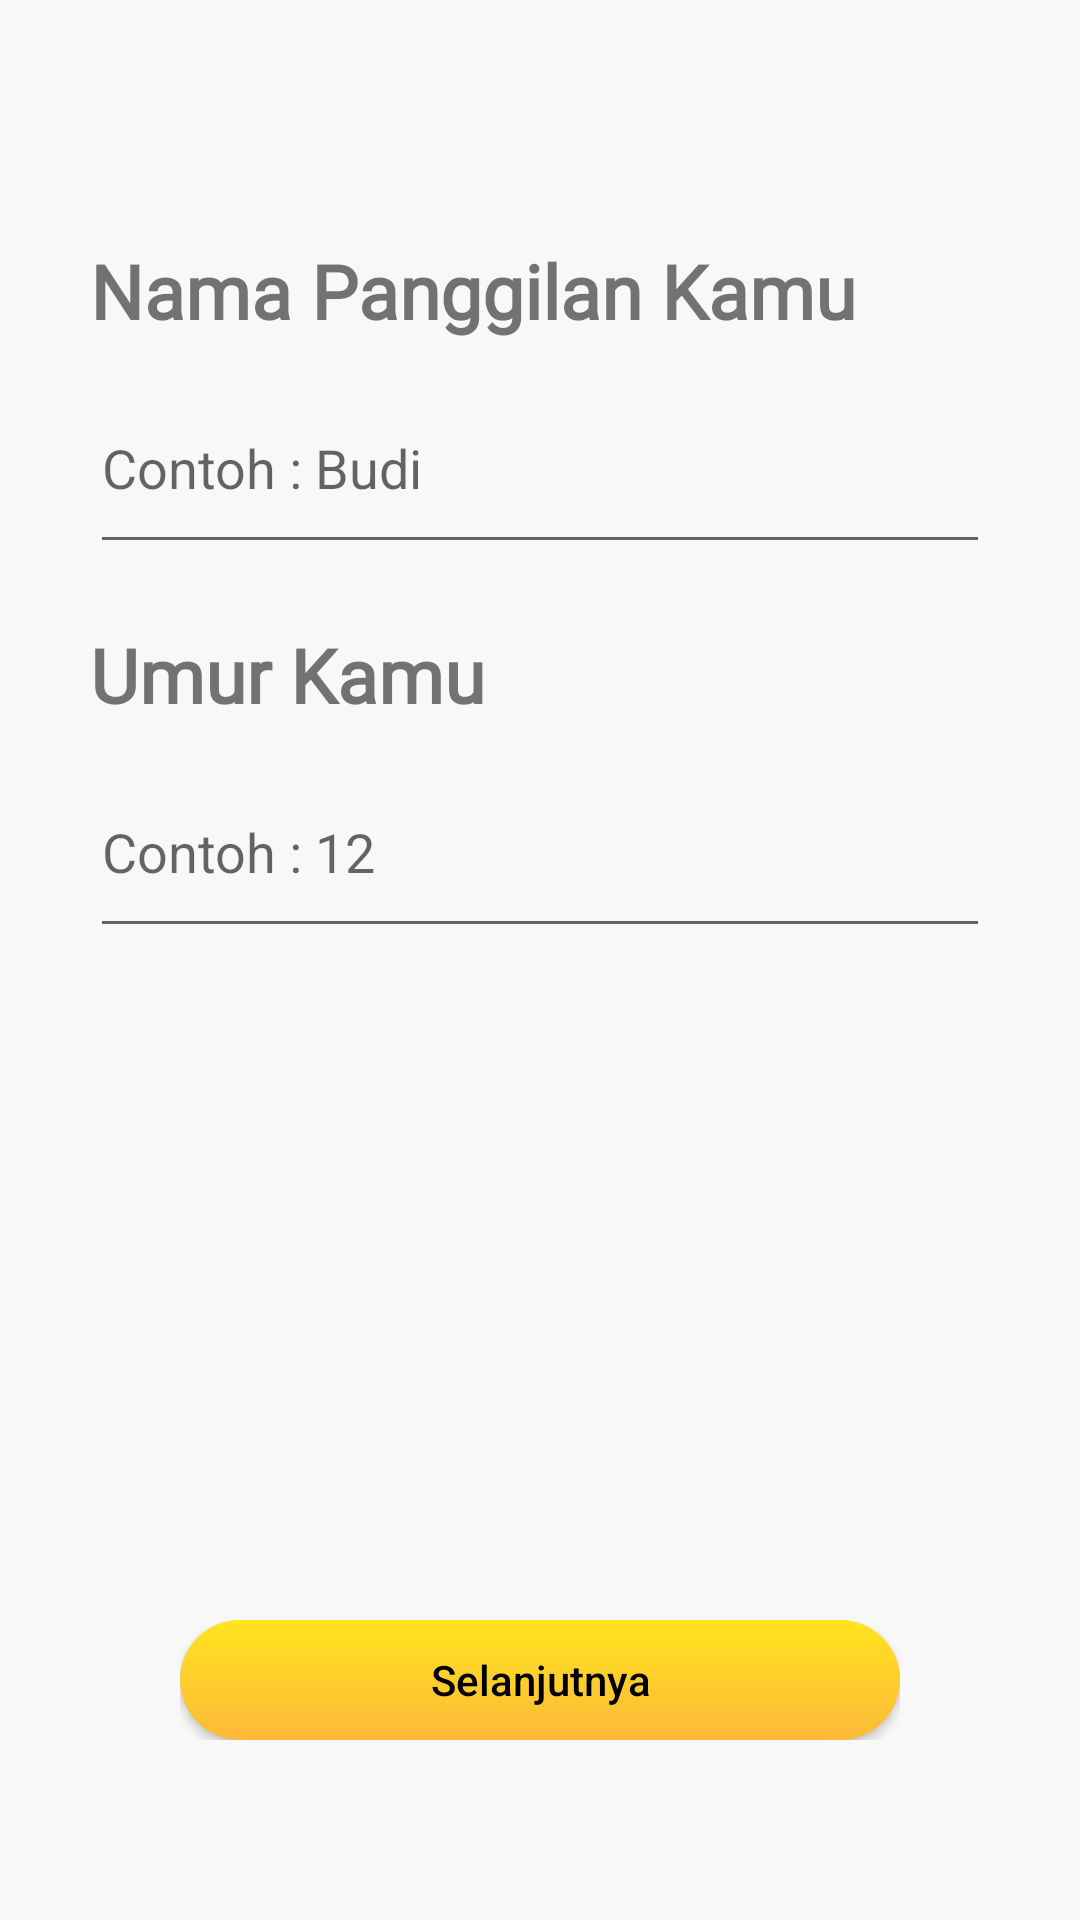

Produce the Android XML layout that renders to this screen, including the resource entries it uses.
<!-- AndroidManifest.xml: application theme Theme.Latihan3AKB -->
<!-- res/layout/activity_biodata.xml -->
<?xml version="1.0" encoding="utf-8"?>
<RelativeLayout xmlns:android="http://schemas.android.com/apk/res/android"
    xmlns:tools="http://schemas.android.com/tools"
    android:layout_width="match_parent"
    android:layout_height="match_parent"
    android:background="@color/white_three"
    android:orientation="vertical"
    android:padding="30dp"
    tools:context=".BiodataActivity">

    <LinearLayout
        android:layout_width="match_parent"
        android:layout_height="match_parent"
        android:orientation="vertical">

        <RelativeLayout
            android:layout_width="match_parent"
            android:layout_height="wrap_content"
            android:layout_weight="1">

            <TextView
                android:id="@+id/kodekeluarga"
                android:layout_width="match_parent"
                android:layout_height="wrap_content"
                android:layout_marginTop="50dp"
                android:fontFamily="@font/rubik_regular"
                android:text="Nama Panggilan Kamu"
                android:textSize="25dp"
                android:textStyle="bold" />

            <EditText
                android:id="@+id/etnama"
                android:layout_width="match_parent"
                android:layout_height="wrap_content"
                android:layout_below="@id/kodekeluarga"
                android:layout_marginTop="20dp"
                android:hint="Contoh : Budi"
                android:paddingBottom="20dp" />

            <TextView
                android:id="@+id/umur"
                android:layout_width="match_parent"
                android:layout_height="wrap_content"
                android:layout_below="@id/etnama"
                android:layout_marginTop="20dp"
                android:fontFamily="@font/rubik_regular"
                android:text="Umur Kamu"
                android:textSize="25dp"
                android:textStyle="bold" />

            <EditText
                android:id="@+id/etumur"
                android:layout_width="match_parent"
                android:layout_height="wrap_content"
                android:layout_below="@id/umur"
                android:layout_marginTop="20dp"
                android:hint="Contoh : 12"
                android:inputType="number"
                android:paddingBottom="20dp" />
        </RelativeLayout>

        <RelativeLayout
            android:layout_width="match_parent"
            android:layout_height="100dp"
            android:background="@color/white_three"
            android:padding="30dp">

            <android.widget.Button
                android:layout_width="match_parent"
                android:layout_height="wrap_content"
                android:layout_centerHorizontal="true"
                android:layout_centerVertical="true"
                android:background="@drawable/ic_button"
                android:onClick="moveHome"
                android:text="Selanjutnya"
                android:textAllCaps="false"
                android:textColor="@color/black" />
        </RelativeLayout>
    </LinearLayout>
</RelativeLayout>
<!-- resources referenced by this layout -->
<resources>
  <color name="black">#FF000000</color>
  <color name="white_three">#f8f8f8</color>
  <!-- drawable ic_button (drawable) -->
  <?xml version="1.0" encoding="utf-8"?>
  <shape xmlns:android="http://schemas.android.com/apk/res/android"
      android:shape="rectangle">
      <gradient
          android:angle="270"
          android:endColor="@color/sun_flower"
          android:startColor="@color/sun_yellow" />
  
      <padding
          android:bottom="7dp"
          android:left="7dp"
          android:right="7dp"
          android:top="7dp" />
  
      <corners android:radius="24dp" />
  </shape>
  <style name="Theme.Latihan3AKB" parent="Theme.MaterialComponents.DayNight.NoActionBar">
          
          <item name="colorPrimary">@color/purple_500</item>
          <item name="colorPrimaryVariant">@color/purple_700</item>
          <item name="colorOnPrimary">@color/white</item>
          
          <item name="colorSecondary">@color/teal_200</item>
          <item name="colorSecondaryVariant">@color/teal_700</item>
          <item name="colorOnSecondary">@color/black</item>
          
          <item name="android:statusBarColor" tools:targetApi="l">?attr/colorPrimaryVariant</item>
          
      </style>
  <color name="sun_flower">#FDB93A</color>
  <color name="sun_yellow">#FFE41E</color>
  <color name="purple_500">#FF6200EE</color>
  <color name="purple_700">#FF3700B3</color>
  <color name="white">#FFFFFFFF</color>
  <color name="teal_200">#FF03DAC5</color>
  <color name="teal_700">#FF018786</color>
</resources>
